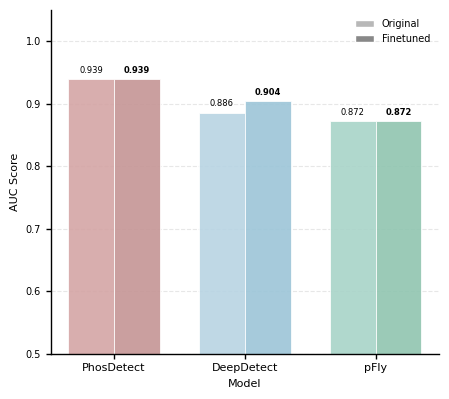

Source code (Python): (Note: this script raises an exception after producing the figure.)
#!/usr/bin/env python3
"""
绘制 Mouse 数据集上三个模型的微调前后评测结果对比图
"""

import os
import pandas as pd
import numpy as np
import matplotlib
matplotlib.use('Agg')
import matplotlib.pyplot as plt

plt.rcParams.update({
    'font.family': 'sans-serif',
    'font.sans-serif': ['Arial', 'DejaVu Sans', 'Liberation Sans'],
    'font.size': 7,
    'axes.titlesize': 7,
    'axes.labelsize': 7,
    'xtick.labelsize': 7,
    'ytick.labelsize': 7,
    'legend.fontsize': 7,
    'figure.titlesize': 7,
    'axes.linewidth': 1,
    'grid.linewidth': 0.8,
    'lines.linewidth': 1,
    'patch.linewidth': 1,
    'xtick.major.width': 1,
    'ytick.major.width': 1,
    'axes.unicode_minus': False
})

DATA_DIR = '/data0/wangb/cd/duibi0826/0826comparison/data/mouse'


def plot_comparison():
    # 原始评测结果
    original_results = {
        'PhosDetect': 0.9390,
        'DeepDetect': 0.8859,
        'pFly': 0.8722
    }
    
    # 微调后评测结果
    finetuned_results = {
        'PhosDetect': 0.9390,
        'DeepDetect': 0.9037,
        'pFly': 0.8722
    }
    
    models = ['PhosDetect', 'DeepDetect', 'pFly']
    original_scores = [original_results[m] for m in models]
    finetuned_scores = [finetuned_results[m] for m in models]
    
    colors_ori = ['#D4A5A5', '#B8D4E3', '#A8D4C8']
    colors_ft = ['#C59595', '#9CC5D8', '#90C5B0']
    
    fig, ax = plt.subplots(figsize=(4.5, 4))
    
    x = np.arange(len(models))
    width = 0.35
    
    for i, model in enumerate(models):
        ax.bar(x[i] - width/2, original_scores[i], width,
               color=colors_ori[i], edgecolor='white', linewidth=0.6, alpha=0.9)
        ax.bar(x[i] + width/2, finetuned_scores[i], width,
               color=colors_ft[i], edgecolor='white', linewidth=0.6, alpha=0.9)
    
    for i in range(len(models)):
        ax.annotate(f'{original_scores[i]:.3f}',
                   xy=(x[i] - width/2, original_scores[i]),
                   xytext=(0, 3), textcoords="offset points",
                   ha='center', va='bottom', fontsize=6)
        ax.annotate(f'{finetuned_scores[i]:.3f}',
                   xy=(x[i] + width/2, finetuned_scores[i]),
                   xytext=(0, 3), textcoords="offset points",
                   ha='center', va='bottom', fontsize=6, fontweight='bold')
    
    from matplotlib.patches import Patch
    legend_elements = [
        Patch(facecolor='#B8B8B8', edgecolor='white', label='Original'),
        Patch(facecolor='#888888', edgecolor='white', label='Finetuned')
    ]
    ax.legend(handles=legend_elements, ncol=1, frameon=False, loc='upper right', fontsize=7)
    
    ax.set_xlabel('Model', fontsize=8)
    ax.set_ylabel('AUC Score', fontsize=8)
    ax.set_xticks(x)
    ax.set_xticklabels(models, fontsize=8)
    ax.set_ylim(0.5, 1.05)
    ax.set_yticks([0.5, 0.6, 0.7, 0.8, 0.9, 1.0])
    
    ax.grid(axis='y', alpha=0.3, linestyle='--')
    ax.set_axisbelow(True)
    
    ax.spines['top'].set_visible(False)
    ax.spines['right'].set_visible(False)
    ax.spines['left'].set_linewidth(1.0)
    ax.spines['bottom'].set_linewidth(1.0)
    
    plt.tight_layout()
    
    svg_path = os.path.join(DATA_DIR, 'mouse_comparison.svg')
    png_path = os.path.join(DATA_DIR, 'mouse_comparison.png')
    
    plt.savefig(svg_path, format='svg', bbox_inches='tight', facecolor='white', edgecolor='none')
    plt.savefig(png_path, format='png', bbox_inches='tight', dpi=300, facecolor='white', edgecolor='none')
    print(f"SVG saved: {svg_path}")
    print(f"PNG saved: {png_path}")
    
    plt.close()
    print("Done!")


if __name__ == "__main__":
    plot_comparison()
